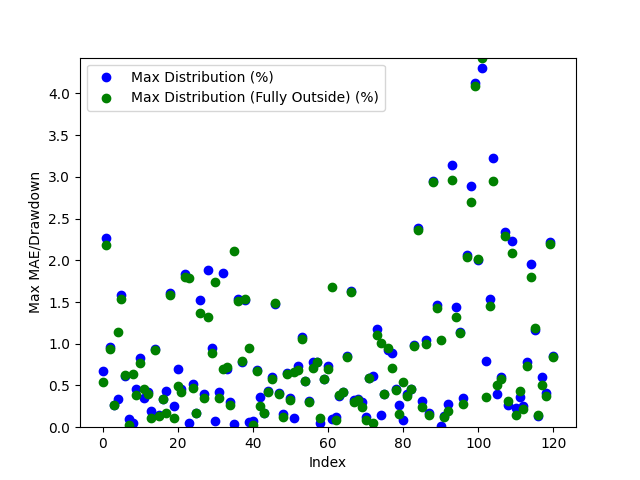

The table this chart was drawn from, first rows:
Date, Day of the Week, Win/(Loss), Opening Range High, Opening Range Low, Daily High, Daily Low, Initial Range Size ($), Range Size (ticks), Range Size (points), First Candle Close Outside of Range Time, First Candle Close Price, First Candle Close Condition, First Candle Close Fully Outside of Open…, First Fully Close Price, First Fully Close Condition, Max Distribution (%), Max Distribution/Drawdown (points), Max Distribution (Fully Outside) (%), Max Distribution/Drawdown (Fully Outside…, First Candle Cross Opposite Side Conditi…, First Candle Cross Opposite Side Time, First Candle Cross Opposite Side Price
2024-03-10, Sunday, Win, 18048, 18011, 18056, 17890, 37.25, 149.0, 9.312, 22:45:00, 18010, Below Opening Low, 00:00:00, 17987, Below Opening Low, 0.6736, 30.12, 0.5422, 24.25, Crossed Above Opening High, 21:30:00, 18046
2024-03-11, Monday, Win, 18066, 18036, 18491, 17930, 29.75, 119.0, 7.438, 00:45:00, 18071, Above Opening High, 01:00:00, 18087, Above Opening High, 2.271, 105.0, 2.186, 101.1, Crossed Below Opening Low, 04:30:00, 18055
2024-03-12, Tuesday, Win, 18487, 18458, 18504, 18282, 28.5, 114.0, 7.125, 21:30:00, 18458, Below Opening Low, 22:45:00, 18452, Below Opening Low, 0.9627, 44.0, 0.934, 42.69, Crossed Above Opening High, 03:00:00, 18496
2024-03-13, Wednesday, Win, 18378, 18354, 18428, 18161, 24.0, 96.0, 6.0, 21:45:00, 18379, Above Opening High, 01:00:00, 18380, Above Opening High, 0.2659, 12.25, 0.2605, 12.0, Crossed Below Opening Low, 08:30:00, 18384
2024-03-14, Thursday, Win, 18259, 18224, 18323, 18006, 35.5, 142.0, 8.875, 20:45:00, 18261, Above Opening High, 02:00:00, 18212, Below Opening Low, 0.337, 15.44, 1.145, 51.56, Crossed Below Opening Low, 00:30:00, 18224
2024-03-17, Sunday, Loss, 18089, 18064, 18381, 18072, 25.0, 100.0, 6.25, 20:45:00, 18090, Above Opening High, 21:30:00, 18099, Above Opening High, 1.585, 72.81, 1.533, 70.44, Not Crossed, N/A, N/A
2024-03-18, Monday, Win, 18196, 18176, 18290, 18053, 20.5, 82.0, 5.125, 20:45:00, 18164, Below Opening Low, 21:00:00, 18167, Below Opening Low, 0.6107, 27.56, 0.6315, 28.5, Crossed Above Opening High, 23:00:00, 18196
2024-03-19, Tuesday, Win, 18282, 18247, 18541, 18228, 34.75, 139.0, 8.688, 21:00:00, 18245, Below Opening Low, 21:45:00, 18233, Below Opening Low, 0.09464, 4.312, 0.03017, 1.375, Crossed Above Opening High, 06:30:00, 18286
2024-03-20, Wednesday, Win, 18585, 18563, 18708, 18552, 22.25, 89.0, 5.562, 20:45:00, 18561, Below Opening Low, 22:45:00, 18588, Above Opening High, 0.04716, 2.188, 0.6428, 30.06, Crossed Above Opening High, 22:30:00, 18590
2024-03-21, Thursday, Win, 18596, 18582, 18626, 18493, 14.0, 56.0, 3.5, 21:30:00, 18578, Below Opening Low, 22:00:00, 18564, Below Opening Low, 0.461, 21.31, 0.3826, 17.69, Crossed Above Opening High, 21:00:00, 18591
2024-03-24, Sunday, Win, 18598, 18571, 18601, 18415, 26.75, 107.0, 6.688, 22:30:00, 18569, Below Opening Low, 01:15:00, 18557, Below Opening Low, 0.8349, 38.44, 0.7711, 35.5, Crossed Above Opening High, 21:30:00, 18594
2024-03-25, Monday, Win, 18548, 18532, 18619, 18439, 15.75, 63.0, 3.938, 21:00:00, 18554, Above Opening High, 23:45:00, 18523, Below Opening Low, 0.3505, 16.31, 0.4555, 21.0, Crossed Below Opening Low, 23:30:00, 18520
2024-03-26, Tuesday, Win, 18493, 18483, 18572, 18378, 10.0, 40.0, 2.5, 21:45:00, 18493, Above Opening High, 23:15:00, 18499, Above Opening High, 0.4254, 19.75, 0.3931, 18.25, Crossed Below Opening Low, 21:30:00, 18486
2024-03-27, Wednesday, Win, 18504, 18475, 18539, 18447, 28.5, 114.0, 7.125, 01:30:00, 18504, Above Opening High, 05:30:00, 18468, Below Opening Low, 0.1888, 8.75, 0.1125, 5.188, Crossed Below Opening Low, 05:15:00, 18465
2024-03-31, Sunday, Loss, 18612, 18590, 18607, 18414, 22.0, 88.0, 5.5, 21:30:00, 18586, Below Opening Low, 21:45:00, 18586, Below Opening Low, 0.934, 43.0, 0.93, 42.81, Not Crossed, N/A, N/A
2024-04-01, Monday, Win, 18481, 18458, 18514, 18201, 23.25, 93.0, 5.812, 22:45:00, 18487, Above Opening High, 23:00:00, 18489, Above Opening High, 0.1458, 6.75, 0.1364, 6.312, Crossed Below Opening Low, 21:00:00, 18461
2024-04-02, Tuesday, Win, 18333, 18300, 18452, 18233, 32.75, 131.0, 8.188, 21:45:00, 18294, Below Opening Low, 01:15:00, 18294, Below Opening Low, 0.3332, 15.19, 0.3387, 15.44, Crossed Above Opening High, 10:00:00, 18370
2024-04-03, Wednesday, Win, 18485, 18416, 18568, 18062, 68.75, 275.0, 17.19, 08:30:00, 18487, Above Opening High, 08:45:00, 18536, Above Opening High, 0.4376, 20.31, 0.175, 8.125, Crossed Below Opening Low, 03:00:00, 18428
2024-04-04, Thursday, Win, 18110, 18054, 18408, 18044, 55.75, 223.0, 13.94, 00:30:00, 18111, Above Opening High, 01:00:00, 18117, Above Opening High, 1.613, 74.25, 1.581, 72.75, Crossed Below Opening Low, 20:30:00, 18078
2024-04-07, Sunday, Win, 18325, 18284, 18378, 18238, 41.5, 166.0, 10.38, 21:30:00, 18332, Above Opening High, 08:45:00, 18358, Above Opening High, 0.2489, 11.44, 0.1047, 4.812, Crossed Below Opening Low, 20:30:00, 18287
2024-04-08, Monday, Win, 18314, 18292, 18407, 18160, 22.0, 88.0, 5.5, 21:45:00, 18287, Below Opening Low, 01:15:00, 18316, Above Opening High, 0.6993, 31.75, 0.4971, 22.88, Crossed Above Opening High, 00:30:00, 18312
2024-04-09, Tuesday, Win, 18382, 18367, 18470, 18054, 15.75, 63.0, 3.938, 00:30:00, 18384, Above Opening High, 03:45:00, 18391, Above Opening High, 0.4629, 21.38, 0.4277, 19.75, Crossed Below Opening Low, 05:45:00, 18356
2024-04-10, Wednesday, Win, 18176, 18148, 18519, 18085, 28.25, 113.0, 7.062, 21:45:00, 18178, Above Opening High, 22:00:00, 18185, Above Opening High, 1.84, 85.19, 1.804, 83.5, Crossed Below Opening Low, 05:15:00, 18156
2024-04-11, Thursday, Win, 18497, 18473, 18508, 18120, 24.25, 97.0, 6.062, 02:15:00, 18500, Above Opening High, 04:45:00, 18444, Below Opening Low, 0.04458, 2.062, 1.787, 80.94, Crossed Below Opening Low, 03:15:00, 18480
2024-04-14, Sunday, Win, 18255, 18192, 18351, 17842, 62.75, 251.0, 15.69, 01:00:00, 18256, Above Opening High, 02:30:00, 18264, Above Opening High, 0.515, 23.62, 0.4741, 21.75, Crossed Below Opening Low, 10:00:00, 18230
2024-04-15, Monday, Win, 17894, 17863, 17988, 17791, 31.0, 124.0, 7.75, 22:15:00, 17821, Below Opening Low, 22:30:00, 17822, Below Opening Low, 0.1686, 7.5, 0.1756, 7.812, Crossed Above Opening High, 07:30:00, 17893
2024-04-16, Tuesday, Win, 17940, 17890, 17968, 17616, 50.0, 200.0, 12.5, 01:30:00, 17885, Below Opening Low, 01:45:00, 17858, Below Opening Low, 1.526, 67.19, 1.372, 60.44, Crossed Above Opening High, 06:30:00, 17937
2024-04-17, Wednesday, Win, 17700, 17679, 17771, 17505, 21.5, 86.0, 5.375, 21:00:00, 17700, Above Opening High, 22:00:00, 17710, Above Opening High, 0.3967, 17.62, 0.3461, 15.38, Crossed Below Opening Low, 05:30:00, 17702
2024-04-18, Thursday, Win, 17517, 17438, 17552, 17114, 79.75, 319.0, 19.94, 20:45:00, 17437, Below Opening Low, 21:15:00, 17340, Below Opening Low, 1.889, 80.81, 1.319, 56.44, Crossed Above Opening High, 08:00:00, 17517
2024-04-21, Sunday, Win, 17273, 17200, 17448, 17149, 73.0, 292.0, 18.25, 01:45:00, 17282, Above Opening High, 02:00:00, 17292, Above Opening High, 0.9485, 41.38, 0.8927, 38.94, Crossed Below Opening Low, 20:30:00, 17216
2024-04-22, Monday, Win, 17338, 17316, 17659, 17292, 22.0, 88.0, 5.5, 21:45:00, 17306, Below Opening Low, 02:45:00, 17351, Above Opening High, 0.07952, 3.438, 1.743, 76.94, Crossed Above Opening High, 00:00:00, 17341
2024-04-23, Tuesday, Win, 17719, 17681, 17796, 17527, 38.0, 152.0, 9.5, 21:15:00, 17720, Above Opening High, 22:00:00, 17732, Above Opening High, 0.4229, 18.81, 0.3554, 15.81, Crossed Below Opening Low, 05:45:00, 17683
2024-04-24, Wednesday, Win, 17484, 17447, 17819, 17308, 37.5, 150.0, 9.375, 20:45:00, 17489, Above Opening High, 01:15:00, 17429, Below Opening Low, 1.853, 82.56, 0.6977, 30.19, Crossed Below Opening Low, 01:00:00, 17435
2024-04-25, Thursday, Win, 17767, 17742, 17901, 17668, 25.25, 101.0, 6.312, 21:30:00, 17776, Above Opening High, 22:00:00, 17773, Above Opening High, 0.7011, 31.38, 0.7178, 32.12, Crossed Below Opening Low, 03:00:00, 17756
2024-04-28, Sunday, Win, 17895, 17862, 17949, 17791, 32.25, 129.0, 8.062, 21:30:00, 17896, Above Opening High, 22:00:00, 17901, Above Opening High, 0.2967, 13.31, 0.266, 11.94, Crossed Below Opening Low, 09:30:00, 17846
2024-04-29, Monday, Win, 17914, 17897, 17921, 17510, 17.0, 68.0, 4.25, 21:15:00, 17914, Above Opening High, 01:30:00, 17880, Below Opening Low, 0.03627, 1.625, 2.113, 92.5, Crossed Below Opening Low, 01:00:00, 17898
2024-04-30, Tuesday, Win, 17517, 17481, 17792, 17399, 36.5, 146.0, 9.125, 22:30:00, 17518, Above Opening High, 23:30:00, 17523, Above Opening High, 1.541, 68.56, 1.512, 67.25, Crossed Below Opening Low, 02:30:00, 17476
2024-05-01, Wednesday, Win, 17540, 17498, 17686, 17386, 42.0, 168.0, 10.5, 22:00:00, 17547, Above Opening High, 22:15:00, 17546, Above Opening High, 0.7859, 34.75, 0.7902, 34.94, Crossed Below Opening Low, 09:45:00, 17499
2024-05-02, Thursday, Win, 17764, 17737, 18050, 17719, 27.0, 108.0, 6.75, 21:15:00, 17775, Above Opening High, 21:30:00, 17773, Above Opening High, 1.524, 68.75, 1.533, 69.19, Crossed Below Opening Low, 02:15:00, 17736
2024-05-05, Sunday, Win, 18026, 17995, 18202, 17984, 30.5, 122.0, 7.625, 00:45:00, 17995, Below Opening Low, 04:30:00, 18029, Above Opening High, 0.06117, 2.75, 0.9477, 43.12, Crossed Above Opening High, 03:00:00, 18025
2024-05-06, Monday, Win, 18188, 18172, 18268, 18151, 17.0, 68.0, 4.25, 03:45:00, 18164, Below Opening Low, 04:00:00, 18156, Below Opening Low, 0.07575, 3.438, 0.02617, 1.188, Crossed Above Opening High, 02:45:00, 18186
2024-05-07, Tuesday, Win, 18212, 18196, 18242, 18072, 16.0, 64.0, 4.0, 23:45:00, 18196, Below Opening Low, 00:00:00, 18195, Below Opening Low, 0.6806, 30.75, 0.6778, 30.62, Crossed Above Opening High, 21:15:00, 18208
2024-05-08, Wednesday, Win, 18170, 18153, 18240, 18104, 16.75, 67.0, 4.188, 21:45:00, 18174, Above Opening High, 01:30:00, 18151, Below Opening Low, 0.3632, 16.56, 0.2582, 11.69, Crossed Below Opening Low, 00:45:00, 18150
2024-05-09, Thursday, Win, 18246, 18223, 18348, 18188, 22.25, 89.0, 5.562, 21:45:00, 18218, Below Opening Low, 22:00:00, 18218, Below Opening Low, 0.1649, 7.5, 0.1663, 7.562, Crossed Above Opening High, 02:45:00, 18254
2024-05-12, Sunday, Win, 18254, 18238, 18337, 18235, 16.5, 66.0, 4.125, 20:45:00, 18258, Above Opening High, 21:00:00, 18260, Above Opening High, 0.4295, 19.69, 0.4213, 19.31, Crossed Below Opening Low, 13:00:00, 18267
2024-05-13, Monday, Win, 18290, 18278, 18434, 18168, 11.5, 46.0, 2.875, 20:45:00, 18278, Below Opening Low, 21:15:00, 18274, Below Opening Low, 0.6069, 27.56, 0.5835, 26.5, Crossed Above Opening High, 02:30:00, 18290
2024-05-14, Tuesday, Win, 18426, 18400, 18707, 18393, 26.5, 106.0, 6.625, 22:30:00, 18432, Above Opening High, 23:00:00, 18429, Above Opening High, 1.471, 68.81, 1.485, 69.44, Crossed Below Opening Low, 20:30:00, 18404
2024-05-15, Wednesday, Win, 18736, 18717, 18761, 18636, 18.75, 75.0, 4.688, 02:00:00, 18714, Below Opening Low, 08:00:00, 18711, Below Opening Low, 0.4145, 19.31, 0.3984, 18.56, Crossed Above Opening High, 23:30:00, 18734
2024-05-16, Thursday, Win, 18657, 18645, 18686, 18545, 11.75, 47.0, 2.938, 21:00:00, 18658, Above Opening High, 21:30:00, 18664, Above Opening High, 0.1552, 7.25, 0.1177, 5.5, Crossed Below Opening Low, 23:00:00, 18646
2024-05-19, Sunday, Win, 18673, 18658, 18794, 18635, 14.25, 57.0, 3.562, 22:30:00, 18673, Above Opening High, 23:15:00, 18675, Above Opening High, 0.6465, 30.38, 0.6345, 29.81, Crossed Below Opening Low, 03:00:00, 18664
2024-05-20, Monday, Win, 18760, 18746, 18809, 18678, 14.0, 56.0, 3.5, 21:45:00, 18744, Below Opening Low, 04:30:00, 18740, Below Opening Low, 0.352, 16.44, 0.3293, 15.38, Crossed Above Opening High, 20:30:00, 18758
2024-05-21, Tuesday, Win, 18817, 18808, 18838, 18684, 8.75, 35.0, 2.188, 22:00:00, 18818, Above Opening High, 02:30:00, 18807, Below Opening Low, 0.1075, 5.062, 0.657, 30.69, Crossed Below Opening Low, 20:45:00, 18811
2024-05-22, Wednesday, Win, 18877, 18862, 19022, 18622, 15.25, 61.0, 3.812, 21:15:00, 18884, Above Opening High, 21:30:00, 18893, Above Opening High, 0.7281, 34.62, 0.6795, 32.31, Crossed Below Opening Low, 20:30:00, 18863
2024-05-23, Thursday, Win, 18720, 18694, 18926, 18683, 26.25, 105.0, 6.562, 21:00:00, 18720, Above Opening High, 21:45:00, 18726, Above Opening High, 1.086, 51.38, 1.055, 49.94, Crossed Below Opening Low, 02:15:00, 18702
2024-05-26, Sunday, Loss, 18850, 18834, 18957, 18836, 16.5, 66.0, 4.125, 21:45:00, 18852, Above Opening High, 23:30:00, 18852, Above Opening High, 0.5526, 26.19, 0.5552, 26.31, Not Crossed, N/A, N/A
2024-05-27, Monday, Win, 18917, 18885, 18980, 18820, 32.0, 128.0, 8.0, 23:00:00, 18920, Above Opening High, 23:15:00, 18922, Above Opening High, 0.3161, 15.0, 0.3069, 14.56, Crossed Below Opening Low, 09:30:00, 18872
2024-05-28, Tuesday, Loss, 18948, 18903, 18928, 18755, 45.0, 180.0, 11.25, 22:30:00, 18900, Below Opening Low, 23:00:00, 18889, Below Opening Low, 0.7758, 36.38, 0.7145, 33.5, Not Crossed, N/A, N/A
2024-05-29, Wednesday, Win, 18732, 18704, 18787, 18548, 27.75, 111.0, 6.938, 22:30:00, 18692, Below Opening Low, 22:45:00, 18692, Below Opening Low, 0.7764, 36.0, 0.7764, 36.0, Crossed Above Opening High, 04:45:00, 18735
2024-05-30, Thursday, Win, 18579, 18503, 18668, 18241, 76.25, 305.0, 19.06, 08:30:00, 18658, Above Opening High, 08:45:00, 18648, Above Opening High, 0.05089, 2.375, 0.1098, 5.125, Crossed Below Opening Low, 20:30:00, 18509
2024-06-02, Sunday, Win, 18645, 18580, 18756, 18442, 65.0, 260.0, 16.25, 22:30:00, 18646, Above Opening High, 00:30:00, 18647, Above Opening High, 0.5812, 27.25, 0.5772, 27.06, Crossed Below Opening Low, 10:45:00, 18590
... 61 more rows
